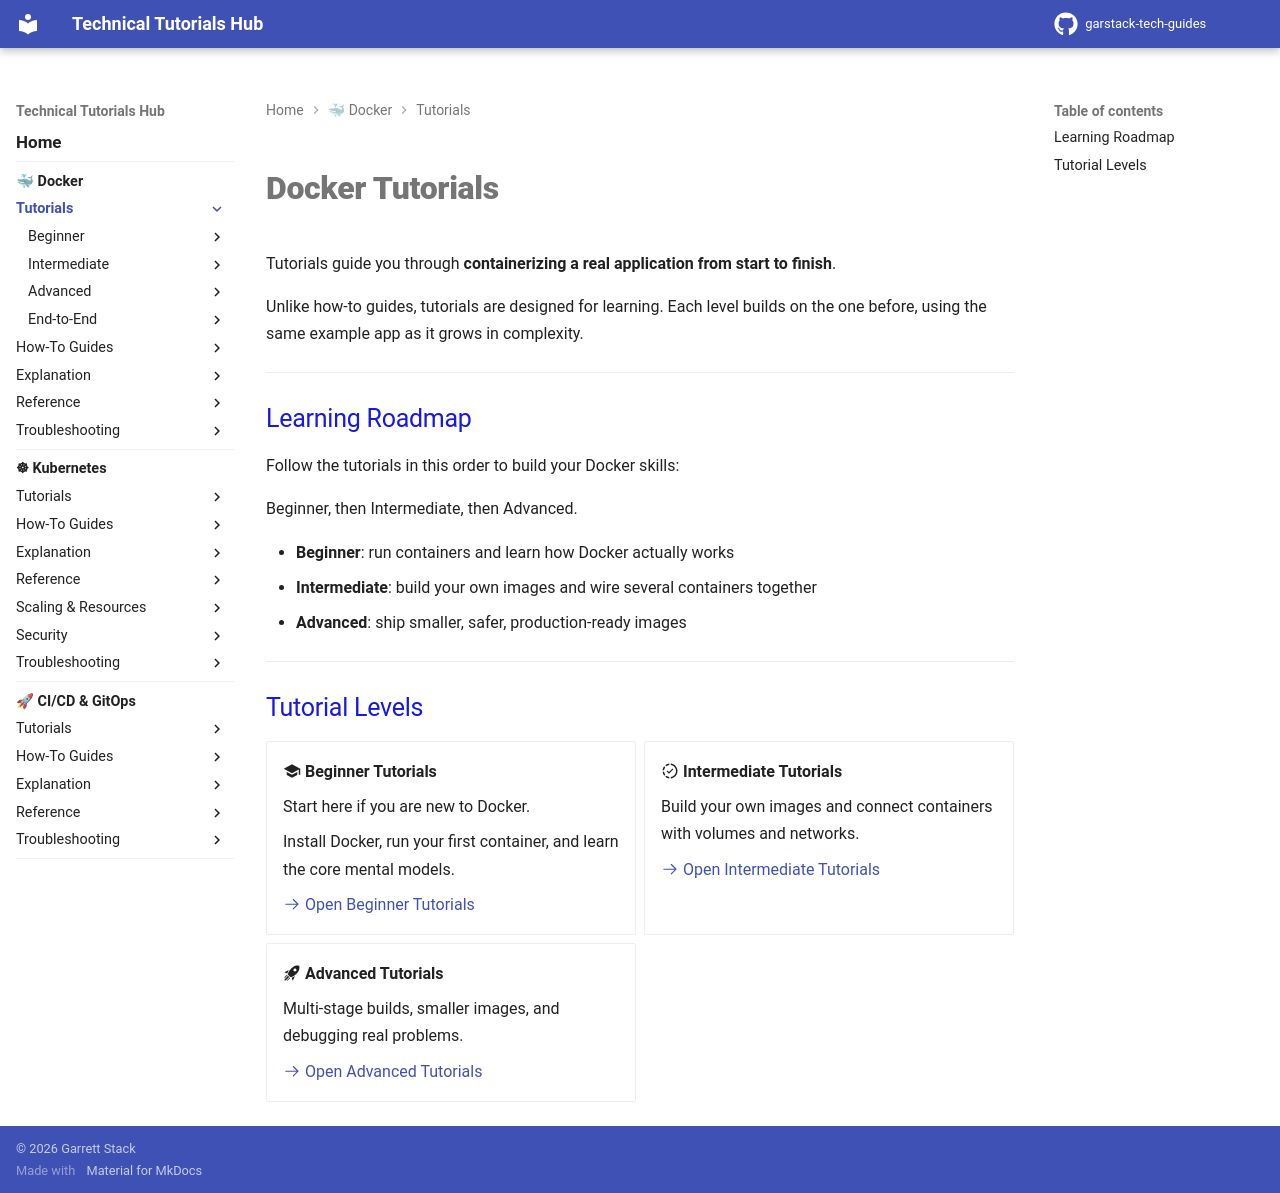

repository: garstack1/gstack-tech-guides · page: docker/tutorials/index.html · generator: mkdocs

# Docker Tutorials

Tutorials guide you through **containerizing a real application from start to finish**.

Unlike how-to guides, tutorials are designed for learning. Each level builds on the one before, using the same example app as it grows in complexity.

---

## Learning Roadmap

Follow the tutorials in this order to build your Docker skills:

Beginner, then Intermediate, then Advanced.

- **Beginner**: run containers and learn how Docker actually works
- **Intermediate**: build your own images and wire several containers together
- **Advanced**: ship smaller, safer, production-ready images

---

## Tutorial Levels

<div class="grid cards" markdown>

-   :material-school: **Beginner Tutorials**

    Start here if you are new to Docker.

    Install Docker, run your first container, and learn the core mental models.

    [:octicons-arrow-right-24: Open Beginner Tutorials](beginner/index.md)

-   :material-progress-check: **Intermediate Tutorials**

    Build your own images and connect containers with volumes and networks.

    [:octicons-arrow-right-24: Open Intermediate Tutorials](intermediate/index.md)

-   :material-rocket-launch: **Advanced Tutorials**

    Multi-stage builds, smaller images, and debugging real problems.

    [:octicons-arrow-right-24: Open Advanced Tutorials](advanced/index.md)

</div>
